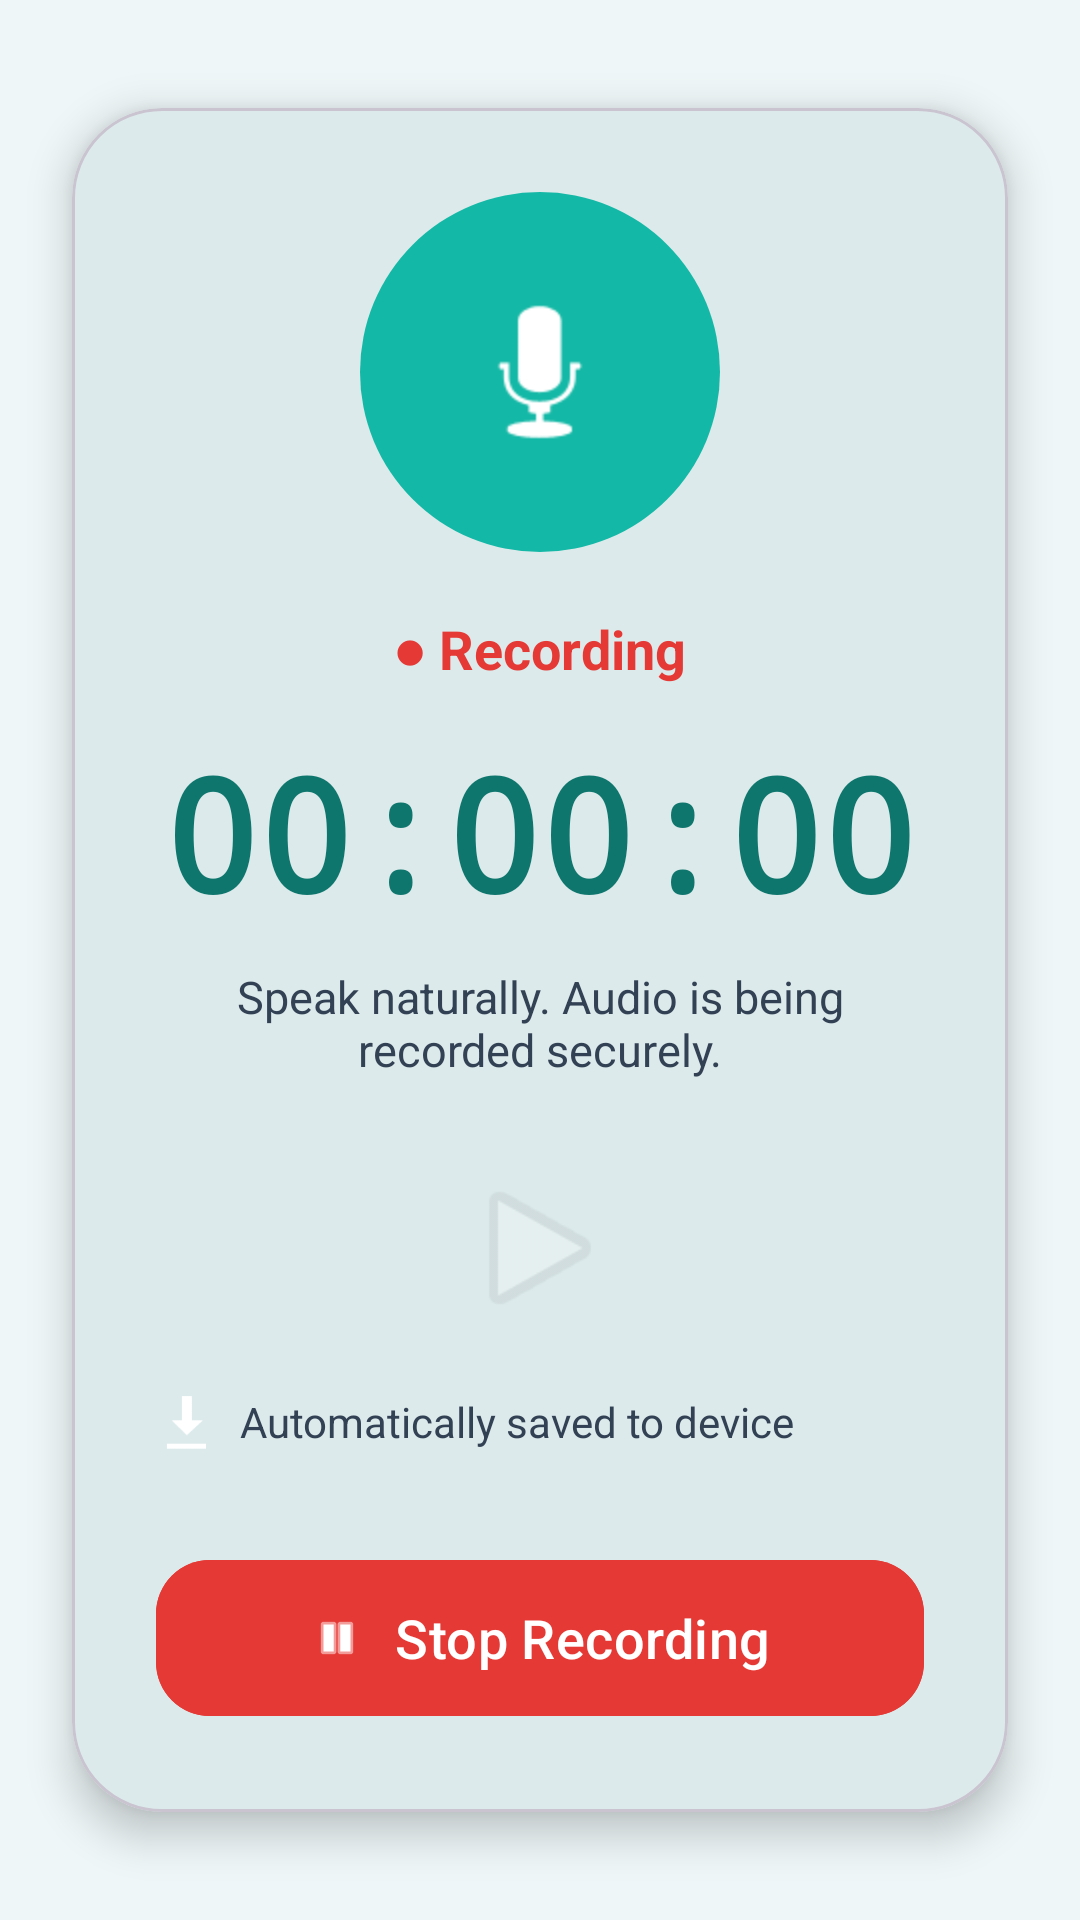

Android layout source for this screen:
<!-- AndroidManifest.xml: application theme Theme.Meetmind -->
<!-- res/layout/activity_record.xml -->
<?xml version="1.0" encoding="utf-8"?>
<androidx.constraintlayout.widget.ConstraintLayout
    xmlns:android="http://schemas.android.com/apk/res/android"
    xmlns:app="http://schemas.android.com/apk/res-auto"
    xmlns:tools="http://schemas.android.com/tools"
    android:layout_width="match_parent"
    android:layout_height="match_parent"
    android:background="@color/meetmind_background"
    tools:context=".RecordActivity">

    <com.google.android.material.card.MaterialCardView
        android:layout_width="0dp"
        android:layout_height="wrap_content"
        android:layout_margin="24dp"
        app:cardCornerRadius="30dp"
        app:cardElevation="8dp"
        app:cardBackgroundColor="@color/meetmind_surface"
        app:layout_constraintTop_toTopOf="parent"
        app:layout_constraintBottom_toBottomOf="parent"
        app:layout_constraintStart_toStartOf="parent"
        app:layout_constraintEnd_toEndOf="parent">

        <LinearLayout
            android:layout_width="match_parent"
            android:layout_height="wrap_content"
            android:gravity="center_horizontal"
            android:orientation="vertical"
            android:padding="28dp">

            

            <FrameLayout
                android:layout_width="120dp"
                android:layout_height="120dp">

                <View
                    android:layout_width="match_parent"
                    android:layout_height="match_parent"
                    android:background="@drawable/circle_record_background"/>

                <ImageView
                    android:layout_width="64dp"
                    android:layout_height="64dp"
                    android:layout_gravity="center"
                    android:src="@android:drawable/ic_btn_speak_now"
                    app:tint="@android:color/white" />
            </FrameLayout>

            

            <TextView
                android:id="@+id/statusText"
                android:layout_width="wrap_content"
                android:layout_height="wrap_content"
                android:layout_marginTop="20dp"
                android:text="● Recording"
                android:textColor="#E53935"
                android:textSize="18sp"
                android:textStyle="bold"/>

            

            <TextView
                android:id="@+id/timerText"
                android:layout_width="wrap_content"
                android:layout_height="wrap_content"
                android:layout_marginTop="14dp"
                android:fontFamily="monospace"
                android:text="00:00:00"
                android:textColor="@color/meetmind_primary"
                android:textSize="52sp"
                android:textStyle="bold"/>

            

            <TextView
                android:layout_width="wrap_content"
                android:layout_height="wrap_content"
                android:layout_marginTop="10dp"
                android:gravity="center"
                android:text="Speak naturally. Audio is being recorded securely."
                android:textColor="@color/meetmind_secondary"
                android:textSize="15sp"/>

            

            <ImageView
                android:layout_width="220dp"
                android:layout_height="56dp"
                android:layout_marginTop="28dp"
                android:src="@android:drawable/ic_media_play"
                android:alpha=".25"/>

            

            <LinearLayout
                android:layout_width="match_parent"
                android:layout_height="wrap_content"
                android:layout_marginTop="20dp"
                android:gravity="center_vertical">

                <ImageView
                    android:layout_width="20dp"
                    android:layout_height="20dp"
                    android:src="@android:drawable/stat_sys_download_done"/>

                <TextView
                    android:layout_width="wrap_content"
                    android:layout_height="wrap_content"
                    android:layout_marginStart="8dp"
                    android:text="Automatically saved to device"
                    android:textColor="@color/meetmind_secondary"
                    android:textSize="14sp"/>

            </LinearLayout>

            

            <com.google.android.material.button.MaterialButton
                android:id="@+id/stopButton"
                android:layout_width="match_parent"
                android:layout_height="60dp"
                android:layout_marginTop="32dp"
                android:backgroundTint="#E53935"
                android:text="Stop Recording"
                android:textColor="@android:color/white"
                android:textSize="18sp"
                app:cornerRadius="18dp"
                app:icon="@android:drawable/ic_media_pause"
                app:iconGravity="textStart"
                app:iconPadding="10dp"/>

        </LinearLayout>

    </com.google.android.material.card.MaterialCardView>

</androidx.constraintlayout.widget.ConstraintLayout>
<!-- resources referenced by this layout -->
<resources>
  <color name="meetmind_background">#EEF6F7</color>
  <color name="meetmind_primary">#0F766E</color>
  <color name="meetmind_secondary">#334155</color>
  <color name="meetmind_surface">#F8FAFC</color>
  <!-- drawable circle_record_background (drawable) -->
  <?xml version="1.0" encoding="utf-8"?>
  <shape xmlns:android="http://schemas.android.com/apk/res/android">
  
      <solid android:color="#14B8A6"/>
  
      <corners android:radius="1000dp"/>
  
  </shape>
  <style name="Theme.Meetmind" parent="Base.Theme.Meetmind" />
  <style name="Base.Theme.Meetmind" parent="Theme.Material3.DayNight.NoActionBar">
          <item name="colorPrimary">@color/meetmind_primary</item>
          <item name="colorOnPrimary">@color/meetmind_on_primary</item>
          <item name="colorPrimaryContainer">@color/meetmind_primary_container</item>
          <item name="colorOnPrimaryContainer">@color/meetmind_on_primary_container</item>
          <item name="colorSecondary">@color/meetmind_secondary</item>
          <item name="android:colorBackground">@color/meetmind_background</item>
          <item name="colorSurface">@color/meetmind_surface</item>
          <item name="colorError">@color/meetmind_error</item>
          <item name="android:statusBarColor" tools:targetApi="l">@color/meetmind_primary</item>
      </style>
  <color name="meetmind_on_primary">#FFFFFFFF</color>
  <color name="meetmind_primary_container">#A7F3D0</color>
  <color name="meetmind_on_primary_container">#042F2E</color>
  <color name="meetmind_error">#B3261E</color>
</resources>
